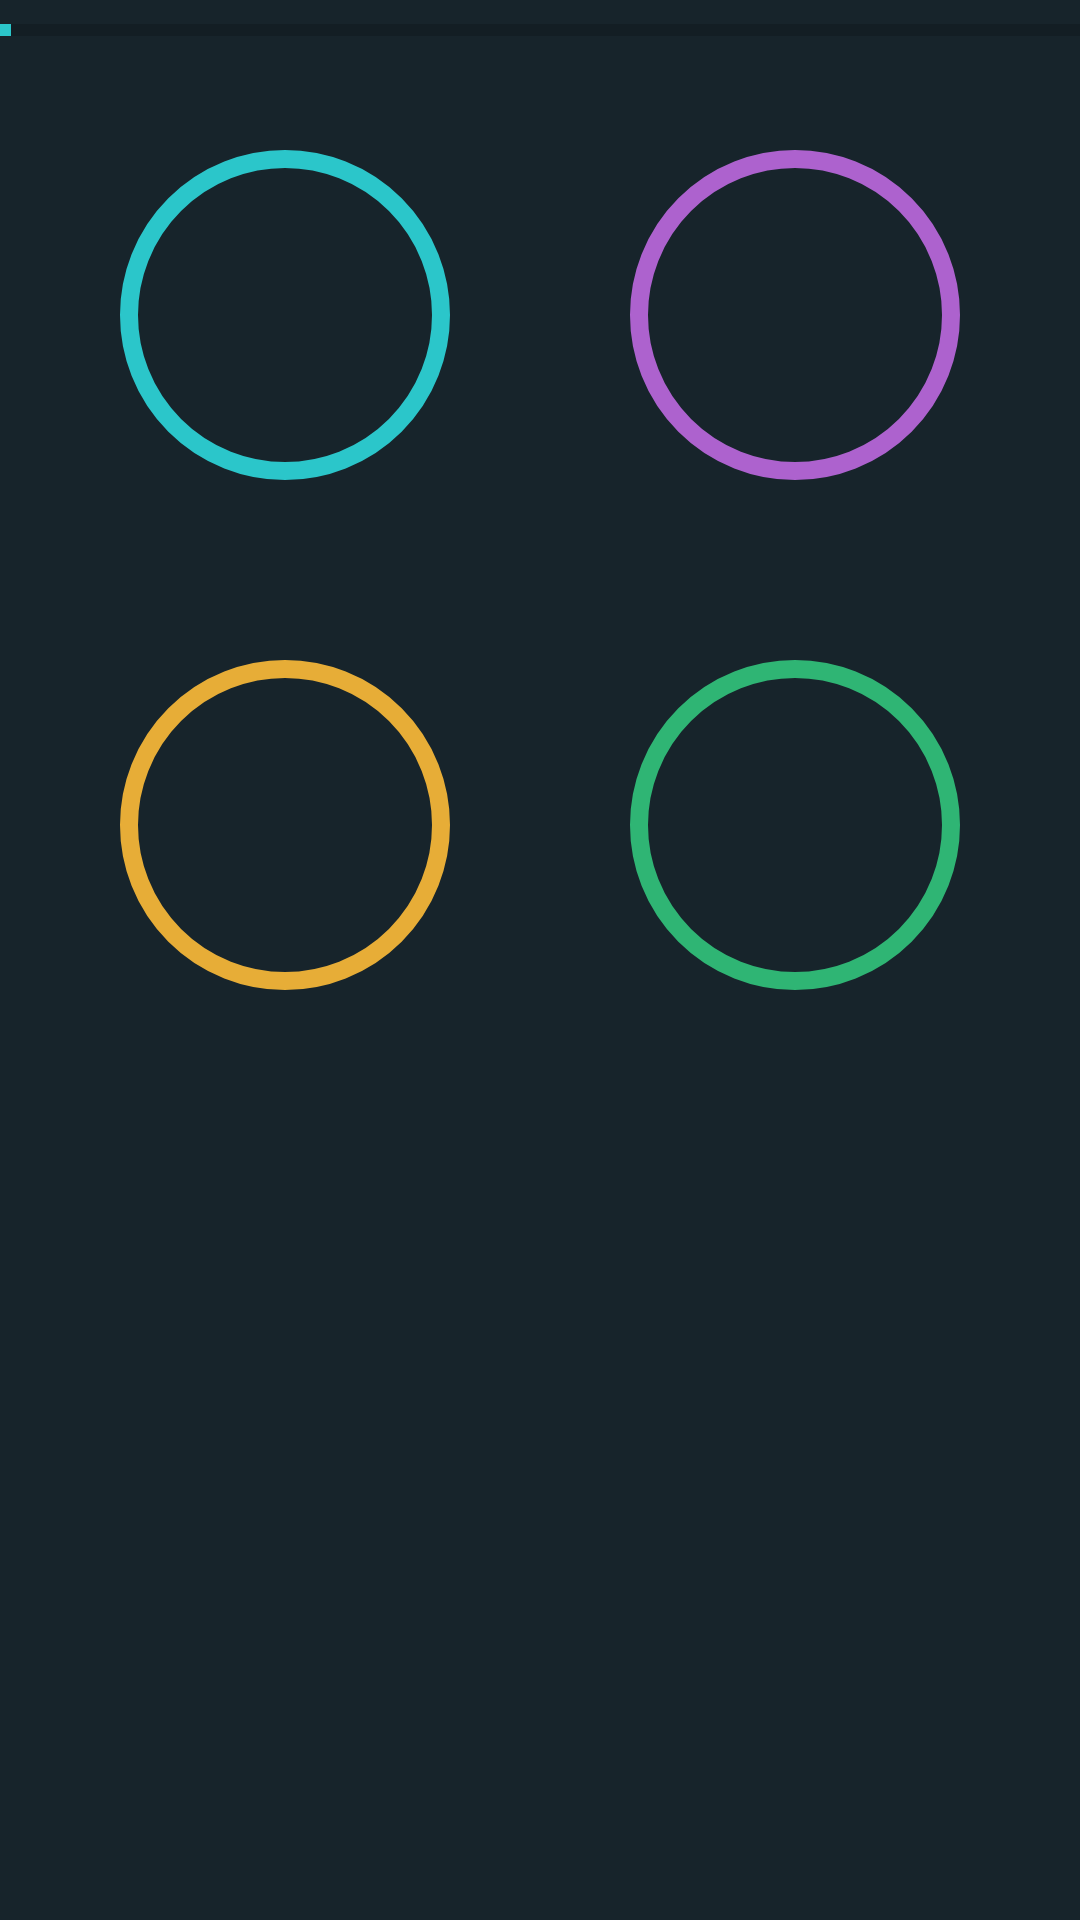

Reconstruct the res/layout file that produces this screen, plus the resources it refers to.
<!-- AndroidManifest.xml: application theme AppTheme -->
<!-- res/layout/circle_grid_2_2.xml -->
<?xml version="1.0" encoding="utf-8"?>
<LinearLayout xmlns:android="http://schemas.android.com/apk/res/android"
    android:layout_width="match_parent"
    android:orientation="vertical"
    android:layout_height="match_parent"
    android:background="@color/Bottom_App">

    <ProgressBar
        style="?android:attr/progressBarStyleHorizontal"
        android:layout_width="match_parent"
        android:max="100"
        android:progress="1"
        android:visibility="visible"
        android:layout_height="20dp"
        android:id="@+id/timer_progress" />


<TableLayout
    android:orientation="vertical" android:layout_width="match_parent"
    android:layout_height="wrap_content"
    android:layout_row="2"
    android:layout_column="2"
    android:layout_rowWeight="0.25"
    android:layout_columnWeight="0.25"
    android:gravity="center"
    android:background="@android:color/transparent">
    <TableRow
        android:gravity="center">
        <ImageButton
            android:layout_width="110dp"
            android:layout_height="110dp"
            android:src="@drawable/circle1"
            android:layout_margin="30dp"
            android:id="@+id/imageButton00"
            android:background="@android:color/transparent"
            android:layout_alignParentLeft="true"
            android:layout_alignParentStart="false" />

        <ImageButton
            android:layout_width="110dp"
            android:layout_height="110dp"
            android:src="@drawable/circle2"
            android:id="@+id/imageButton01"
            android:layout_margin="30dp"
            android:background="@android:color/transparent"
            android:layout_alignParentRight="true" />
    </TableRow>

    <TableRow
        android:gravity="center">
        <ImageButton
            android:layout_width="110dp"
            android:layout_height="110dp"
            android:layout_margin="30dp"
            android:src="@drawable/circle4"
            android:id="@+id/imageButton10"
            android:background="@android:color/transparent"
            android:layout_alignLeft="@+id/imageButton00"
            android:layout_alignStart="@+id/imageButton00"
            android:layout_alignParentBottom="true"/>


        <ImageButton
            android:layout_width="110dp"
            android:layout_height="110dp"
            android:src="@drawable/circle5"
            android:id="@+id/imageButton11"
            android:layout_margin="30dp"
            android:background="@android:color/transparent"
            android:layout_alignTop="@+id/imageButton10"
            android:layout_alignParentBottom="true"
            android:layout_alignLeft="@+id/imageButton01"
            android:layout_toRightOf="@+id/imageView5" />

    </TableRow>

</TableLayout>


</LinearLayout>
<!-- resources referenced by this layout -->
<resources>
  <color name="Bottom_App">#17242b</color>
  <!-- drawable circle1 (drawable) -->
  <shape xmlns:android="http://schemas.android.com/apk/res/android"
      android:shape="oval">
      <stroke
          android:width="6dp"
          android:color="@color/Simon_Button_1_active"/>
  </shape>
  <!-- drawable circle2 (drawable) -->
  <shape xmlns:android="http://schemas.android.com/apk/res/android"
      android:shape="oval">
      <stroke
          android:width="6dp"
          android:color="@color/Simon_Button_2_active"/>
  </shape>
  <!-- drawable circle4 (drawable) -->
  <shape xmlns:android="http://schemas.android.com/apk/res/android"
      android:shape="oval">
      <stroke
          android:width="6dp"
          android:color="@color/Simon_Button_4_active"/>
  </shape>
  <!-- drawable circle5 (drawable) -->
  <shape xmlns:android="http://schemas.android.com/apk/res/android"
      android:shape="oval">
      <stroke
          android:width="6dp"
          android:color="@color/Simon_Button_5_active"/>
  </shape>
  <style name="AppTheme" parent="Theme.AppCompat.Light.DarkActionBar">
          
          <item name="android:typeface">serif</item>
          <item name="actionBarStyle">@style/Theme.AppLib.ActionBar.Solid</item>
          <item name="colorPrimary">@color/Top_App</item>
          <item name="colorPrimaryDark">@color/Bottom_App</item>
          <item name="colorAccent">@color/Simon_Button_1_active</item>
          <item name="android:textColor">@android:color/white</item>
      </style>
  <color name="Simon_Button_1_active">#2bc6ca</color>
  <color name="Simon_Button_2_active">#ad62ce</color>
  <color name="Simon_Button_4_active">#e7ad37</color>
  <color name="Simon_Button_5_active">#2fb574</color>
  <style name="Theme.AppLib.ActionBar.Solid" parent="@style/Widget.AppCompat.Light.ActionBar.Solid">
          <item name="background">@color/Top_App</item>
          <item name="titleTextStyle">@style/Theme.AppLib.ActionBar.TitleTextStyle</item>
      </style>
  <color name="Top_App">#131e24</color>
  <style name="Theme.AppLib.ActionBar.TitleTextStyle" parent="">
          <item name="android:textColor">@android:color/white</item>
          <item name="android:textSize">18sp</item>
      </style>
</resources>
